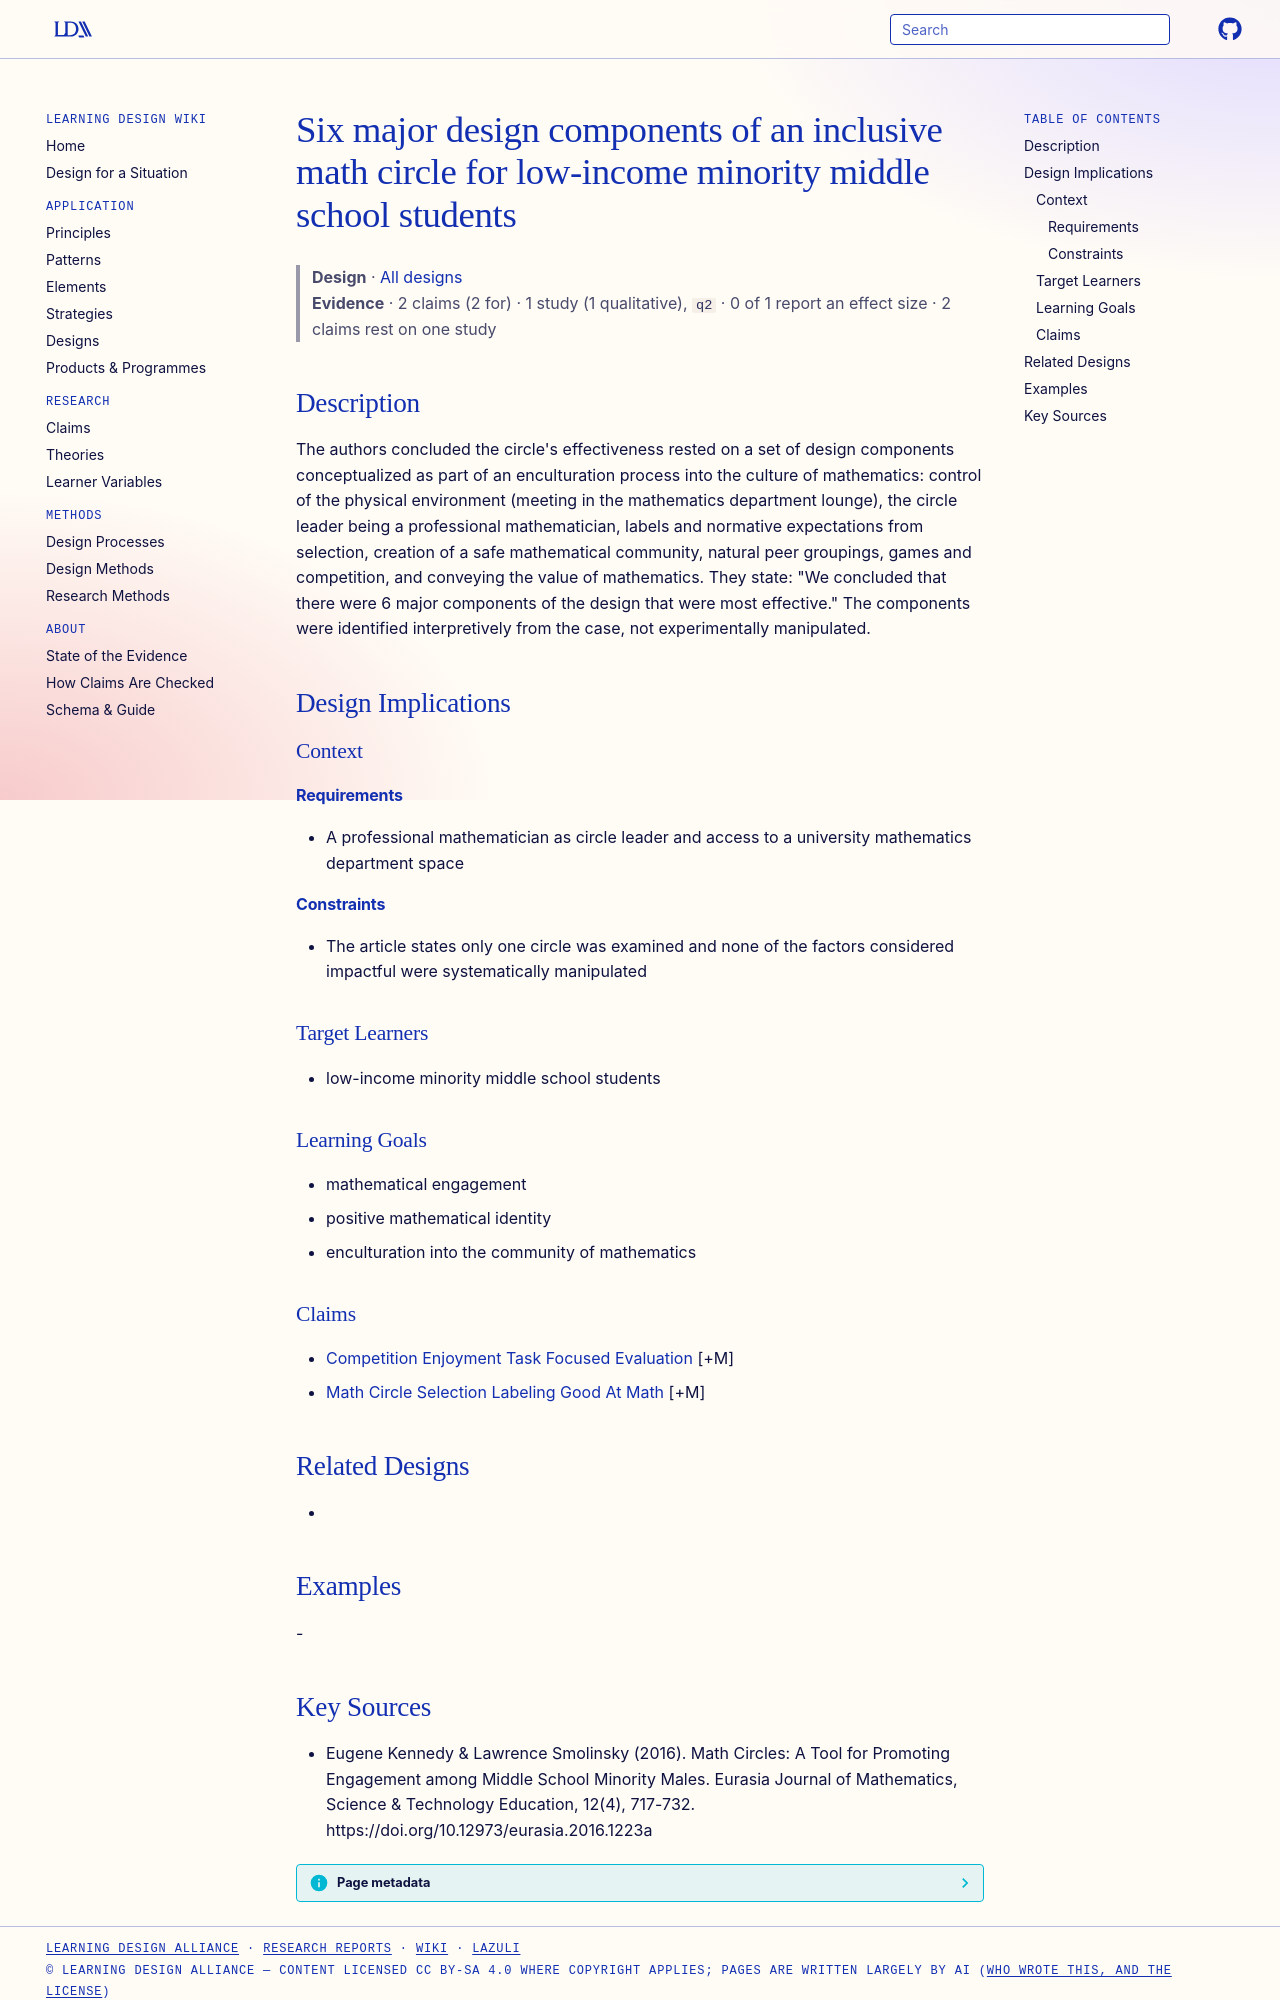

repository: Learning-Design-Alliance/learning-wiki · page: designs/inclusive-math-circle-design-components/index.html · generator: mkdocs

---
type: design
id: inclusive-math-circle-design-components
title: Six major design components of an inclusive math circle for low-income minority middle school students
description: "The authors concluded the circle's effectiveness rested on a set of design components conceptualized as part of an enculturation process into the culture of mathematics: control of the physical environment (meeting in..."
status: review
generated:
  by: "process:settle-candidates"
  at: 2026-10-17
sources:
  - id: eugene-kennedy-lawrence-smolinsky-2016
    resource: "https://doi.org/10.12973/eurasia.2016.1223a"
    title: "Eugene Kennedy & Lawrence Smolinsky (2016). Math Circles: A Tool for Promoting Engagement among Middle School Minority Males. Eurasia Journal of Mathematics, Science & Technology Education, 12(4), 717-732. https://doi.org/10.12973/eurasia.2016.1223a"
    author: "Eugene Kennedy & Lawrence Smolinsky"
---

# Six major design components of an inclusive math circle for low-income minority middle school students

> **Design** · [All designs](index.md)
> **Evidence** · 2 claims (2 for) · 1 study (1 qualitative), `q2` · 0 of 1 report an effect size · 2 claims rest on one study

## Description
The authors concluded the circle's effectiveness rested on a set of design components conceptualized as part of an enculturation process into the culture of mathematics: control of the physical environment (meeting in the mathematics department lounge), the circle leader being a professional mathematician, labels and normative expectations from selection, creation of a safe mathematical community, natural peer groupings, games and competition, and conveying the value of mathematics. They state: "We concluded that there were 6 major components of the design that were most effective." The components were identified interpretively from the case, not experimentally manipulated.

## Design Implications

### Context
#### Requirements
- A professional mathematician as circle leader and access to a university mathematics department space
#### Constraints
- The article states only one circle was examined and none of the factors considered impactful were systematically manipulated

### Target Learners
- low-income minority middle school students

### Learning Goals
- mathematical engagement
- positive mathematical identity
- enculturation into the community of mathematics

### Claims
- [Competition Enjoyment Task Focused Evaluation](../claims/competition-enjoyment-task-focused-evaluation.md) [+M]
- [Math Circle Selection Labeling Good At Math](../claims/math-circle-selection-labeling-good-at-math.md) [+M]

## Related Designs
- 

## Examples
-
